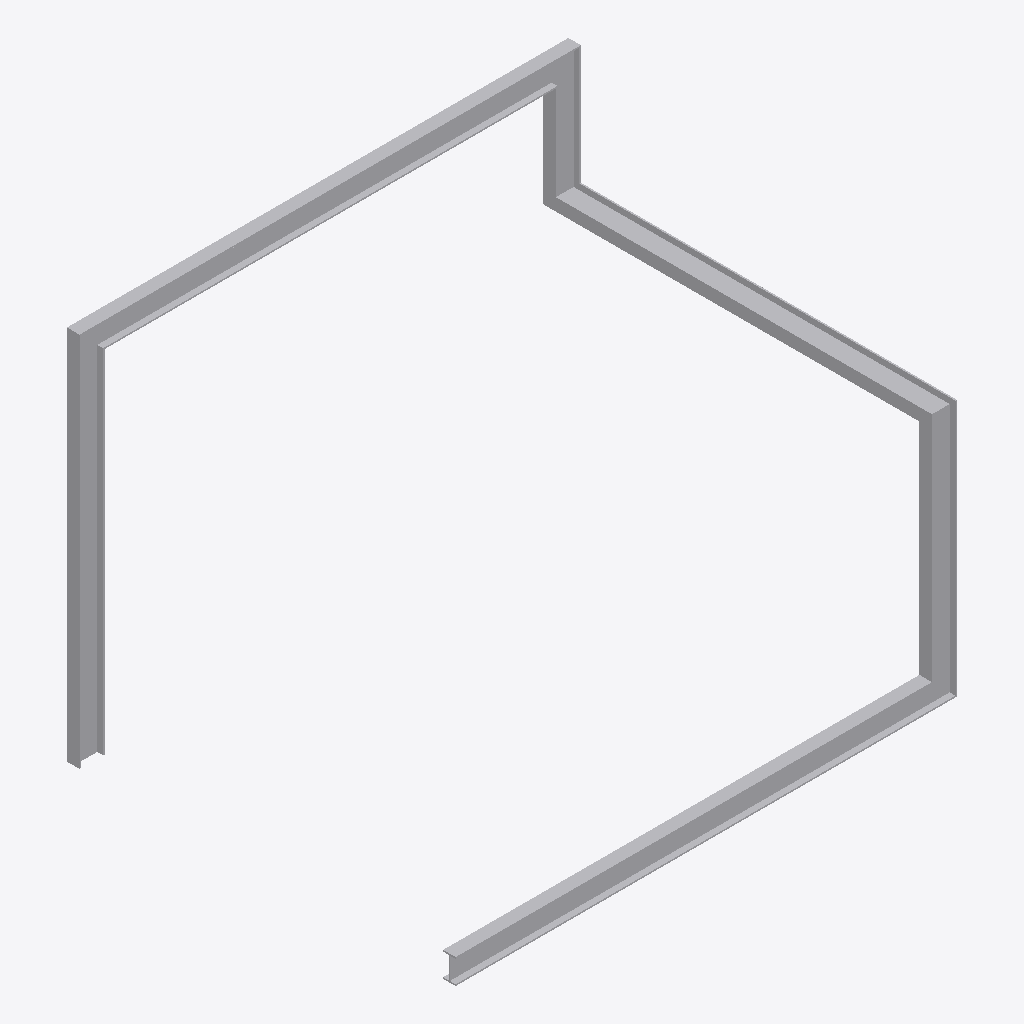
Isometric view of an IFC building model (IFC-SPF (STEP), schema IFC4, length unit millimetre), seen from the south-west, elements coloured by IFC class: 1 other element (light grey).
Extent 4.0 m × 3.1 m × 3.0 m (x, y, z). Storeys (1): Storey at 0.00 m. Elements (1): 1 IfcBuildingElementProxy.

HEADER;
FILE_DESCRIPTION(('ViewDefinition [CoordinationView]'),'2;1');
FILE_NAME('','2026-06-06T12:07:44',(''),(''),'IfcOpenShell 0.8.5-1c5b825','IfcOpenShell 0.8.5-1c5b825','');
FILE_SCHEMA(('IFC4'));
ENDSEC;
DATA;
#1=IFCPROJECT('0tvgioZCj9Zh8ioG87prPr',$,'Unnamed Project',$,$,$,$,(#11),#6);
#18=IFCBUILDINGSTOREY('0n45ZhnnPFxAiUNfl7KtUA',$,'Storey',$,$,#17,$,$,$,$);
#118=IFCBUILDINGELEMENTPROXY('2oDGO6DXH4teD9fdyoLOQ7',$,'closed_3d_ibeam',$,$,#116,#117,$,$);
ENDSEC;
